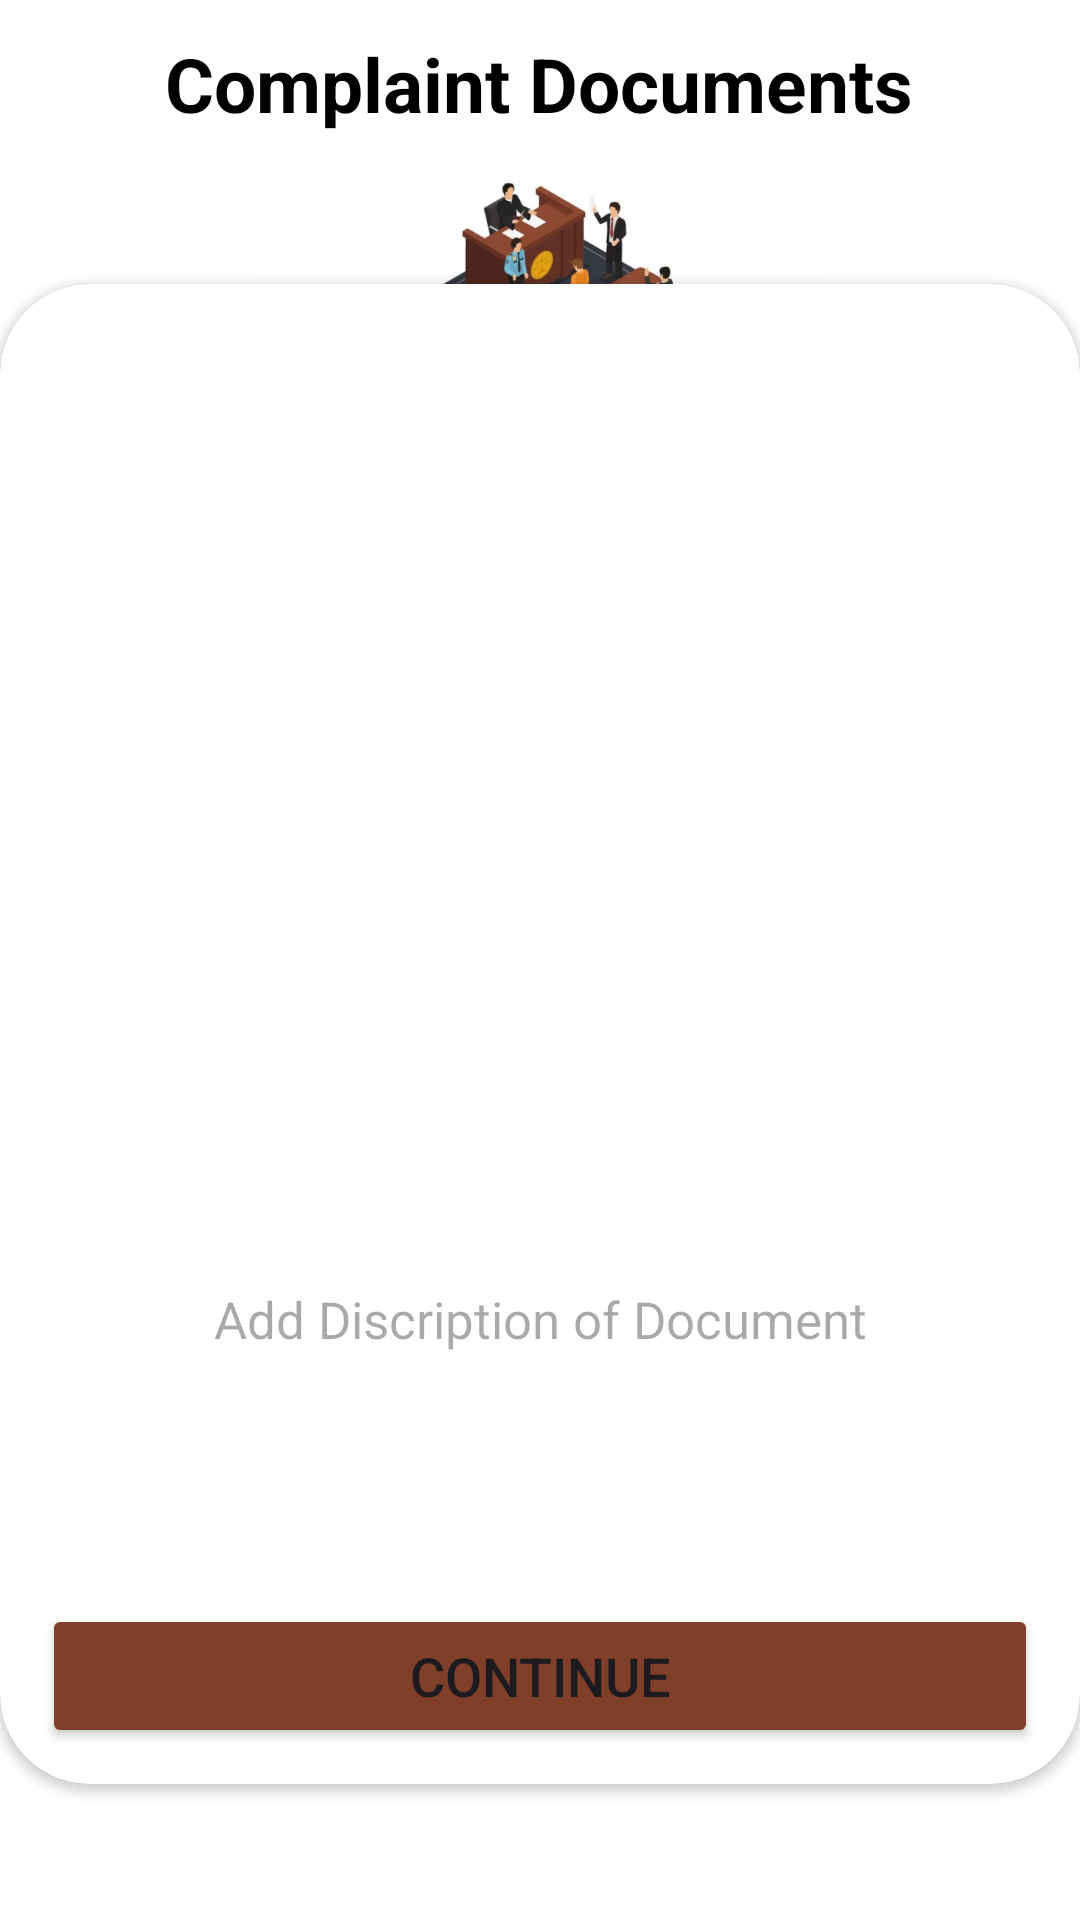

Android layout source for this screen:
<!-- AndroidManifest.xml: application theme Theme.Cyberthon -->
<!-- res/layout/activity_complaintdocuments.xml -->
<?xml version="1.0" encoding="utf-8"?>
<androidx.constraintlayout.widget.ConstraintLayout xmlns:android="http://schemas.android.com/apk/res/android"
    xmlns:app="http://schemas.android.com/apk/res-auto"
    xmlns:tools="http://schemas.android.com/tools"
    android:layout_width="match_parent"
    android:layout_height="match_parent"
    android:background="@color/white"
    tools:context=".complaintdocuments">

    <TextView
        android:id="@+id/textincident"
        android:layout_width="wrap_content"
        android:layout_height="wrap_content"
        android:gravity="center_horizontal"
        android:text="Complaint Documents"
        android:textAlignment="center"
        android:textColor="@color/black"
        android:textSize="25sp"
        android:textStyle="bold"
        app:layout_constraintBottom_toBottomOf="parent"
        app:layout_constraintEnd_toEndOf="parent"
        app:layout_constraintHorizontal_bias="0.496"
        app:layout_constraintStart_toStartOf="parent"
        app:layout_constraintTop_toTopOf="parent"
        app:layout_constraintVertical_bias="0.018" />


    <androidx.cardview.widget.CardView
        android:layout_width="match_parent"
        android:layout_height="500dp"
        app:cardCornerRadius="30sp"
        app:layout_constraintBottom_toBottomOf="parent"
        app:layout_constraintEnd_toEndOf="parent"
        app:layout_constraintHorizontal_bias="0.483"
        app:layout_constraintStart_toStartOf="parent"
        app:layout_constraintTop_toTopOf="parent"
        app:layout_constraintVertical_bias="0.675">

        <EditText
            android:id="@+id/desc1"
            android:layout_width="380dp"
            android:layout_height="150sp"
            android:layout_gravity="center_horizontal"
            android:layout_marginTop="270dp"

            android:background="@drawable/customedit"
            android:drawablePadding="5sp"
            android:ems="10"
            android:hint="Add Discription of Document"
            android:textAlignment="center"
            android:inputType="textMultiLine"
            android:padding="10sp"
            android:textSize="17sp"
            android:textStyle="normal" />


        <Button
            android:id="@+id/docbtn"
            android:layout_width="332dp"
            android:layout_height="wrap_content"
            android:layout_gravity="center_horizontal"
            android:layout_marginTop="440dp"
            android:backgroundTint="@color/text"
            android:text="Continue"
            android:textSize="18sp" />

        <ImageView
            android:id="@+id/doccom"
            android:layout_width="350dp"
            android:layout_marginTop="10dp"
            android:layout_height="250dp"
            android:layout_gravity="center_horizontal"
            app:srcCompat="@drawable/img_19" />

    </androidx.cardview.widget.CardView>

    <ImageView
        android:id="@+id/imageView"
        android:layout_width="187dp"
        android:layout_height="148dp"
        app:layout_constraintBottom_toBottomOf="parent"
        app:layout_constraintEnd_toEndOf="parent"
        app:layout_constraintStart_toStartOf="parent"
        app:layout_constraintTop_toTopOf="parent"
        app:layout_constraintVertical_bias="0.095"
        app:srcCompat="@drawable/img_1" />

</androidx.constraintlayout.widget.ConstraintLayout>
<!-- resources referenced by this layout -->
<resources>
  <color name="black">#FF000000</color>
  <color name="text">#FF803F29</color>
  <color name="white">#FFFFFFFF</color>
  <!-- drawable img_1: png bitmap (drawable, 443324 bytes) -->
  <style name="Theme.Cyberthon" parent="Base.Theme.Cyberthon" />
  <style name="Base.Theme.Cyberthon" parent="Theme.Material3.DayNight.NoActionBar">
          
          
          <item name="android:statusBarColor">@color/white</item>
          <item name="android:windowLightStatusBar">true</item>
      </style>
</resources>
